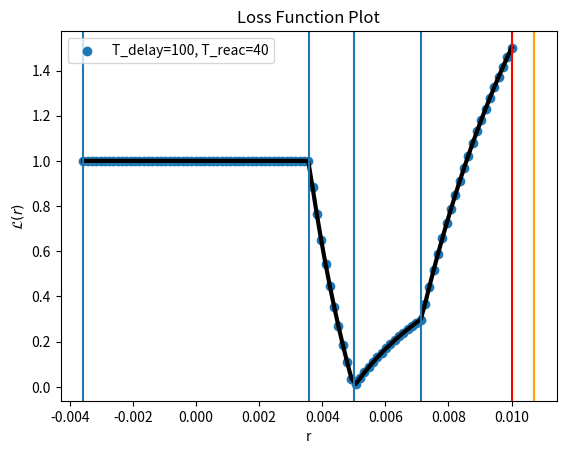

Reproduce this figure in Python.
import numpy as np
import matplotlib.pyplot as plt

# Define the function
def L(r):
    if -1 / (2 * (T_delay + T_reac)) <= r <= 1 / (2 * (T_delay + T_reac)):
        return 1
    elif 1 / (2 * (T_delay + T_reac)) < r <= 1 / (2 * T_delay):
        return 1 / (2 * T_reac*r)  - T_delay / T_reac
    elif 1 / (2 * T_delay) < r <= 1 / (T_delay + T_reac):
        return 1 - 1 / (2 * T_delay * r)
    elif 1 / (T_reac+ T_delay) < r <= 1 / (T_delay):
        return 2+T_delay/T_reac -1/2/r/T_delay - 1/r/T_reac
    elif (T_delay == T_reac) and (1/2/T_delay <= r <= 3/4/T_delay):
        return 3- 3/T_delay/r/2
    else:
        return np.nan  # Return NaN for out-of-bound values

def loss_function(r, T_delay, T_reac,dt = 0.01):
    
    x = np.linspace(0,T_delay,int(T_delay/dt))
    
    # First integral term
    integral_1 = dt / T_delay * np.sum(np.heaviside(-np.sin(2 * np.pi * r *x), 0))
    
    x = np.linspace(T_delay,T_delay+T_reac,int(T_reac/dt))
    # Second integral term
    integral_2 = dt / T_reac * np.sum(1 - np.heaviside(-np.sin(2 * np.pi * r * x), 0))
    
    # Loss
    return integral_1 + integral_2

# Parameter values
T_delay = 100  # Example value, adjust as needed
T_reac = 40  # Example value, adjust as needed


# Create an array of r values
r_values = np.linspace(-1 / (2 * (T_delay + T_reac)), 1 / (T_delay), 100)



L_values = [L(r) for r in r_values]



r_values_emp = np.linspace(-1 / (2 * (T_delay + T_reac)), 1 / (T_delay), 100)

#r_values_emp = np.linspace(0,0.002,1000)

loss_values = [loss_function(r, T_delay, T_reac) for r in r_values_emp]

plt.plot(r_values,L_values,color = 'black',linewidth =3)

plt.scatter(r_values_emp, loss_values, label=f"T_delay={T_delay}, T_reac={T_reac}")
plt.axvline(1/(2*(T_delay + T_reac)))
plt.axvline(-1/(2*(T_delay + T_reac)))
plt.axvline(1/(2*T_delay))
plt.axvline(1/(T_delay+T_reac))
plt.axvline(3/2/(T_delay+T_reac),color='orange')
plt.axvline(1/(T_delay),color = 'red')
plt.xlabel("r")
plt.ylabel(r"$\mathcal{L}(r)$")
plt.title("Loss Function Plot")
plt.legend()




